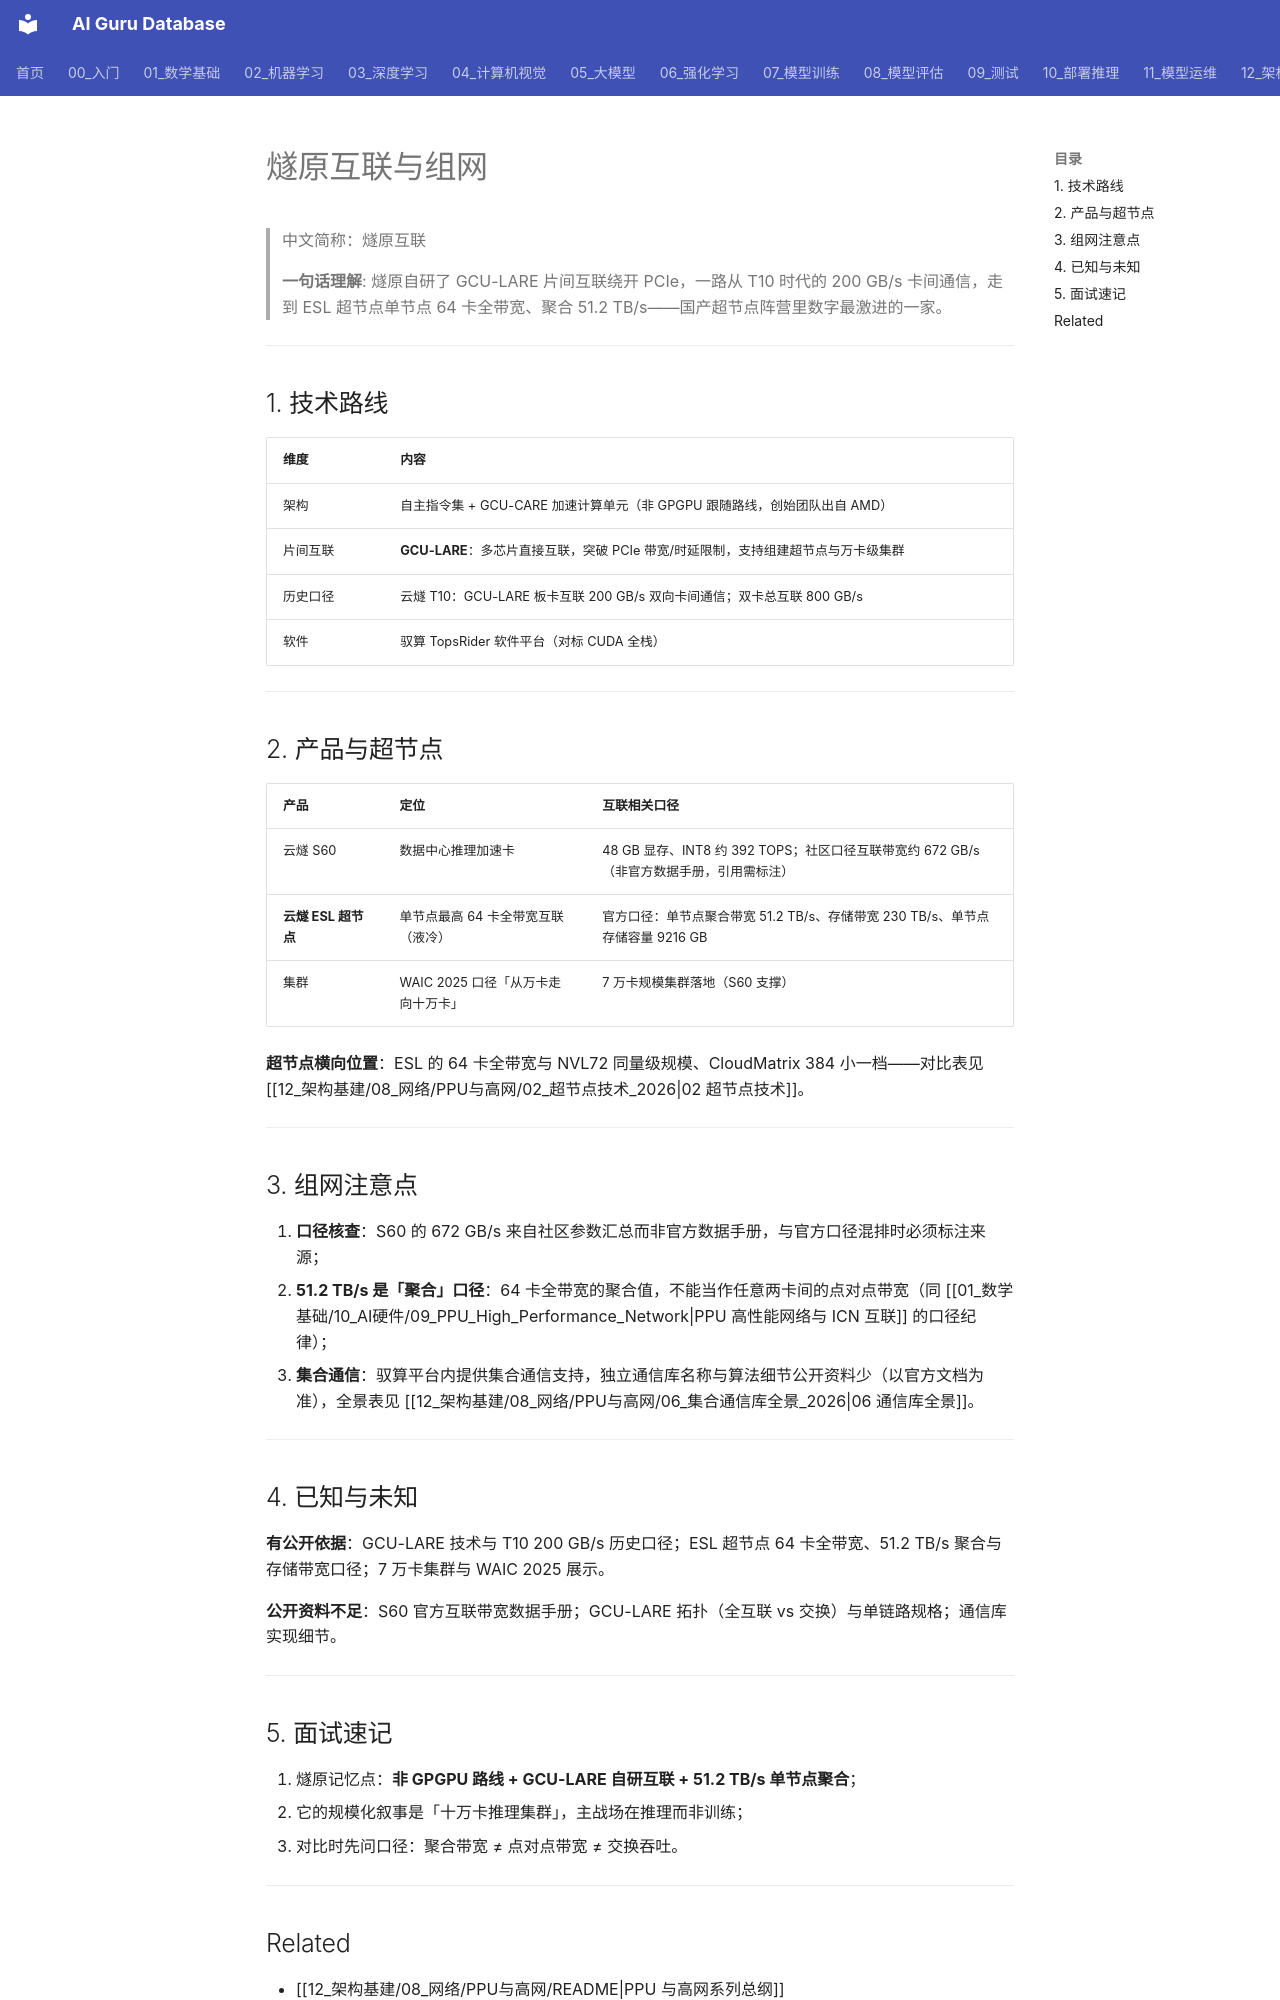

repository: ai-guru-global/ai-guru-database · page: 12_架构基建/08_网络/PPU与高网/12_燧原互联与组网/index.html · generator: mkdocs

---
title: "燧原互联与组网"
category: 12_架构基建-08-网络
tags: ["enyrium", "gcu-lare", "s60", "esl-supernode", "interconnect", " TopsRider"]
summary: "燧原科技的互联与组网：GCU-LARE 片间互联技术、云燧 S60 推理卡的互联带宽口径、ESL 超节点单节点 64 卡全带宽（聚合 51.2 TB/s），以及 7 万卡集群的规模化路线。"
created: 2026-10-27
updated: 2026-10-27
tier: supporting
aliases: ["燧原互联", "GCU-LARE", "燧原超节点"]
sources:
  - "https://www.eet-china.com/news/202507309451.html"
  - "https://www.eefocus.com/article/1870798.html"
  - "https://k.sina.cn/article_8489816127_1fa08503f00101akoq.html"
name_zh: "燧原互联"
---

# 燧原互联与组网

> 中文简称：燧原互联

> **一句话理解**: 燧原自研了 GCU-LARE 片间互联绕开 PCIe，一路从 T10 时代的 200 GB/s 卡间通信，走到 ESL 超节点单节点 64 卡全带宽、聚合 51.2 TB/s——国产超节点阵营里数字最激进的一家。

---

## 1. 技术路线

| 维度 | 内容 |
|---|---|
| 架构 | 自主指令集 + GCU-CARE 加速计算单元（非 GPGPU 跟随路线，创始团队出自 AMD） |
| 片间互联 | **GCU-LARE**：多芯片直接互联，突破 PCIe 带宽/时延限制，支持组建超节点与万卡级集群 |
| 历史口径 | 云燧 T10：GCU-LARE 板卡互联 200 GB/s 双向卡间通信；双卡总互联 800 GB/s |
| 软件 | 驭算 TopsRider 软件平台（对标 CUDA 全栈） |

---

## 2. 产品与超节点

| 产品 | 定位 | 互联相关口径 |
|---|---|---|
| 云燧 S60 | 数据中心推理加速卡 | 48 GB 显存、INT8 约 392 TOPS；社区口径互联带宽约 672 GB/s（非官方数据手册，引用需标注） |
| **云燧 ESL 超节点** | 单节点最高 64 卡全带宽互联（液冷） | 官方口径：单节点聚合带宽 51.2 TB/s、存储带宽 230 TB/s、单节点存储容量 9216 GB |
| 集群 | WAIC 2025 口径「从万卡走向十万卡」 | 7 万卡规模集群落地（S60 支撑） |

**超节点横向位置**：ESL 的 64 卡全带宽与 NVL72 同量级规模、CloudMatrix 384 小一档——对比表见 [[12_架构基建/08_网络/PPU与高网/02_超节点技术_2026|02 超节点技术]]。

---

## 3. 组网注意点

1. **口径核查**：S60 的 672 GB/s 来自社区参数汇总而非官方数据手册，与官方口径混排时必须标注来源；
2. **51.2 TB/s 是「聚合」口径**：64 卡全带宽的聚合值，不能当作任意两卡间的点对点带宽（同 [[01_数学基础/10_AI硬件/09_PPU_High_Performance_Network|PPU 高性能网络与 ICN 互联]] 的口径纪律）；
3. **集合通信**：驭算平台内提供集合通信支持，独立通信库名称与算法细节公开资料少（以官方文档为准），全景表见 [[12_架构基建/08_网络/PPU与高网/06_集合通信库全景_2026|06 通信库全景]]。

---

## 4. 已知与未知

**有公开依据**：GCU-LARE 技术与 T10 200 GB/s 历史口径；ESL 超节点 64 卡全带宽、51.2 TB/s 聚合与存储带宽口径；7 万卡集群与 WAIC 2025 展示。

**公开资料不足**：S60 官方互联带宽数据手册；GCU-LARE 拓扑（全互联 vs 交换）与单链路规格；通信库实现细节。

---
